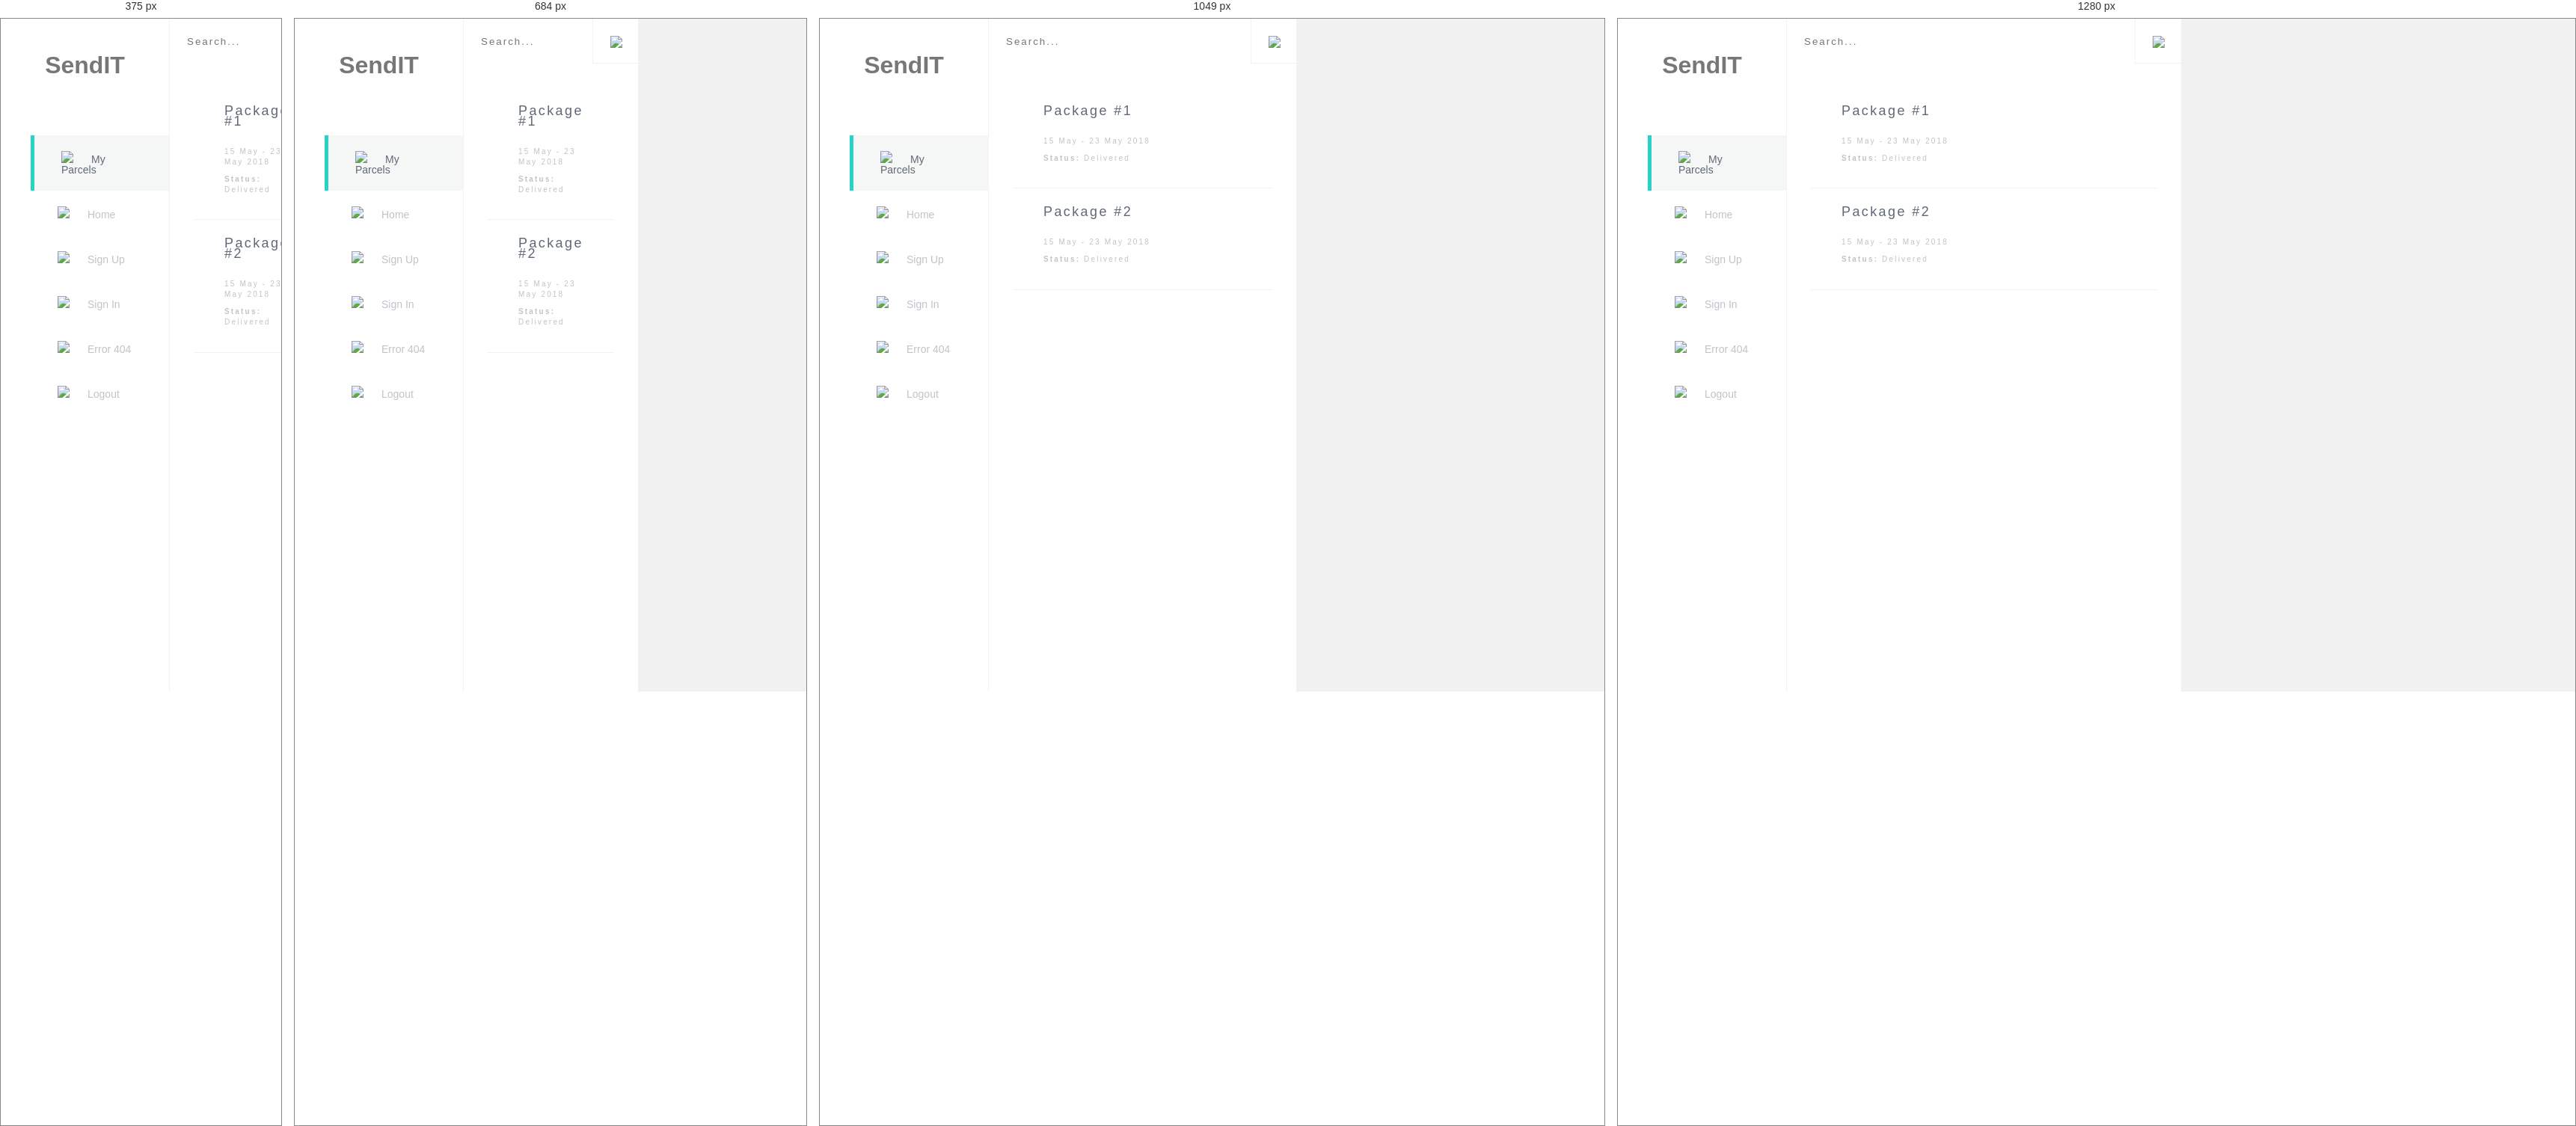
Rendered at 375 px, 684 px, 1049 px and 1280 px, left to right.

<!-- file: dashboard.html -->
<!DOCTYPE html>
<html lang="en">
    <head>
        <meta charset="UTF-8">
        <title>Dashboard</title>
        <meta name="viewport" content="width=device-width, initial-scale=1">
        <link rel="stylesheet" href="./assets/css/app.css">
        <link rel="stylesheet" href="https://fonts.googleapis.com/css?family=Open+Sans:300,400,600,700,800">
    </head>
    <body>
        <div class="dashboard">
            <div class="dashboard-sidebar">
                <div class="dashboard-sidebar__brand">SendIT</div>
                <div class="dashboard-nav">
                    <ul>
                        <li class="dashboard-nav__item dashboard-nav__item--selected">
                            <a href="my_trip"><img src="https://s3-us-west-2.amazonaws.com/s.cdpn.io/169963/planner_dashboard_my_trip.svg"/>My Parcels</a>
                        </li>
                        <li class="dashboard-nav__item">
                            <a href="../index.html"><img src="https://s3-us-west-2.amazonaws.com/s.cdpn.io/169963/planner_dashboard_home.svg"/>Home</a>
                        </li>
                        <li class="dashboard-nav__item">
                            <a href="signup.html"><img src="https://s3-us-west-2.amazonaws.com/s.cdpn.io/169963/planner_dashboard_notifications.svg"/>Sign Up</a>
                        </li>
                        <li class="dashboard-nav__item">
                            <a href="signin.html"><img src="https://s3-us-west-2.amazonaws.com/s.cdpn.io/169963/planner_dashboard_notifications.svg"/>Sign In</a>
                        </li>
                        <li class="dashboard-nav__item">
                            <a href="404.html"><img src="https://s3-us-west-2.amazonaws.com/s.cdpn.io/169963/planner_dashboard_notifications.svg"/>Error 404</a>
                        </li>
                        <li class="dashboard-nav__item">
                            <a href="settings"><img src="https://s3-us-west-2.amazonaws.com/s.cdpn.io/169963/planner_dashboard_settings.svg"/>Logout</a>
                        </li>
                    </ul>
                </div>
            </div>
            
            <div class="dashboard-content">
                <div class="dashboard-header">
                    <div class="dashboard-header__search">
                        <input type="search" placeholder="Search..."/>
                    </div>
                    <div class="dashboard-header__new" data-panel-id="new">
                        <img src="https://s3-us-west-2.amazonaws.com/s.cdpn.io/169963/planner_dashboard_new_plan.svg"/>
                    </div>
                </div>
                <div class="dashboard-content__panel" data-panel-id="home">
                    <p>Home</p>
                </div>

                <div class="dashboard-content__panel dashboard-content__panel--active" data-panel-id="my_trip">
                    <div class="dashboard-list">
                        <div class="dashboard-list__item" data-item-id="two">
                            <h2>Package #1</h2>
                            <span>15 May - 23 May 2018</span>
                            <span><b>Status:</b> Delivered</span>
                        </div>
                        <div class="dashboard-list__item" data-item-id="one">
                            <h2>Package #2</h2>
                            <span>15 May - 23 May 2018</span>
                            <span><b>Status:</b> Delivered</span>
                        </div>
                    </div>
                </div>


                
                <div class="dashboard-content__panel" data-panel-id="discover_places">
                    <p>Discover Places</p>
                </div>
                <div class="dashboard-content__panel" data-panel-id="notifications">
                    <p>Notifications</p>
                </div>
                <div class="dashboard-content__panel" data-panel-id="settings">
                    <p>Settings</p>
                </div>
            </div>
            
            <div class="dashboard-preview">
                <div class="dashboard-preview__panel" data-panel-id="one">
                    <div class="dashboard-preview__header">
                        <h2>Package #1</h2>
                    </div>
                    <div class="dashboard-preview__content">
                        <section>
                            <form action="" class="">
                                <div class="form-control">
                                    <input type="text" name="weight" class="preview__input" placeholder="Weight (Kg)" disabled>
                                </div>
                                <div class="form-control">
                                    <input type="text" name="destination" class="preview__input" placeholder="Destination" disabled>
                                </div>
                                <div class="form-control">
                                    <input type="text" name="destination" class="preview__input" placeholder="Destination" disabled>
                                </div>
                                <div class="form-control">
                                    <input type="text" name="destination" class="preview__input" value="Lagos">
                                </div>
                                <button >Edit</button>
                            </form>
                        </section>
                    
                        <section>
                            <h2>Status <span>(Delivered)</span></h2>
                        </section>
                    </div>
                </div>

                <div class="dashboard-preview">
                <div class="dashboard-preview__panel" data-panel-id="new">
                    <div class="dashboard-preview__header">
                        <h2>Package #1</h2>
                    </div>
                    <div class="dashboard-preview__content">
                        <section>
                            <form action="" class="">
                                <div class="form-control">
                                    <input type="text" name="weight" class="preview__input" placeholder="Weight (Kg)" disabled>
                                </div>
                                <div class="form-control">
                                    <input type="text" name="destination" class="preview__input" placeholder="Destination" disabled>
                                </div>
                                <div class="form-control">
                                    <input type="text" name="destination" class="preview__input" placeholder="Destination" disabled>
                                </div>
                                <div class="form-control">
                                    <input type="text" name="destination" class="preview__input" value="Lagos">
                                </div>
                                <button >Edit</button>
                            </form>
                        </section>
                    
                        <section>
                            <h2>Status <span>(Delivered)</span></h2>
                        </section>
                    </div>
                </div>
                
                <div class="dashboard-preview__panel" data-panel-id="two">
                    <div class="dashboard-preview__header">
                        <h2>Package #1</h2>
                    </div>
                    <div class="dashboard-preview__content">
                        <section>
                            <form action="" class="" method="POST">
                                <div class="form-control">
                                    <input type="text" name="weight" class="preview__input" placeholder="Weight (Kg)" disabled>
                                </div>
                                <div class="form-control">
                                    <input type="text" name="destination" class="preview__input" placeholder="Destination" disabled>
                                </div>
                                <div class="form-control">
                                    <input type="text" name="destination" class="preview__input" placeholder="Destination" disabled>
                                </div>
                                <div class="form-control">
                                    <input type="text" name="destination" class="preview__input" value="Lagos">
                                </div>
                                <button >Edit</button>
                            </form>
                        <section>
                            <h2>Status <span>(In transit)</span></h2>
                        </section>
                    </div>
                </div>
            </div>
        </div>

        <script src="assets/js/jquery.js"></script>
        <script src="assets/js/app.js"></script>
    </body>
</html>

/* @media block from assets/css/components/home.css */
@media (min-width: 600px) {
    .homepage-intro {
        padding: 0 40px 40px 40px;
    }
}

/* @media block from assets/css/components/home.css */
@media (min-width: 600px) {
    .homepage-why {
        padding: 0 40px;
    }
}

/* @media block from assets/css/components/home.css */
@media (min-width: 600px) {
    .homepage-intro__text {
        position: absolute;
    }
}

/* @media block from assets/css/components/home.css */
@media (min-width: 400px) and (max-width: 1199px) {
    .homepage-intro__text-title {
        font-size: calc(30px + (60 - 30) * (100vw - 400px) / (1200 - 400));
    }
}

/* @media block from assets/css/components/home.css */
@media (min-width: 1200px) {
    .homepage-intro__text-title {
        font-size: 60px;
    }
}

/* @media block from assets/css/components/home.css */
@media (min-width: 400px) {
    .homepage-intro__text-title {
        padding: 150px 0 0 0;
        width: 80%;
        margin: 0 auto;
    }
}

/* @media block from assets/css/components/home.css */
@media (min-width: 600px) {
    .homepage-intro__text-title {
        text-align: left;
        padding: 100px 0 0 0;
        margin: 0;
    }
}

/* @media block from assets/css/components/home.css */
@media (min-width: 768px) {
    .homepage-intro__text-title {
        width: 60%;
    }
}

/* @media block from assets/css/components/home.css */
@media (min-width: 600px) {
    .homepage-intro__text-desc {
        width: 50%;
        text-align: left;
    }
}

/* @media block from assets/css/components/home.css */
@media (min-width: 600px) {
    .homepage-intro__ani {
        position: relative;
        margin: 0 0 0 auto;
        max-width: 1000px;
        width: 80%;
        padding: 120px 0 0 0;
    }
}

/* @media block from assets/css/components/home.css */
@media (min-width: 768px) {
    .homepage-intro__ani {
        padding: 0;
    }
}

/* @media block from assets/css/components/home.css */
@media (min-width: 600px) {
    .homepage-why__mobile {
        display: none;
    }
}

/* @media block from assets/css/components/home.css */
@media (min-width: 600px) {
    .homepage-why__text {
        max-width: 320px;
        margin: 0 0 0 auto;
    }
}

/* @media block from assets/css/components/home.css */
@media (min-width: 768px) {
    .homepage-why__text {
        width: 40%;
        max-width: 450px;
    }
  }

/* @media block from assets/css/components/home.css */
@media (min-width: 400px) and (max-width: 1199px) {
    .homepage-why__text-title {
      font-size: calc(25px + (45 - 25) * (100vw - 400px) / (1200 - 400));
    }
  }

/* @media block from assets/css/components/home.css */
@media (min-width: 1200px) {
    .homepage-why__text-title {
      font-size: 45px;
    }
  }

/* @media block from assets/css/components/home.css */
@media (min-width: 500px) {
    .homepage-why__text-title {
      padding: 30px 0;
    }
  }

/* @media block from assets/css/components/home.css */
@media (min-width: 600px) {
    .homepage-why__text-label {
      padding: 60px 0 0 0;
    }
  }

/* @media block from assets/css/components/home.css */
@media (min-width: 600px) {
    .homepage-why__ani {
      display: block;
      width: 100%;
    }
  }

/* @media block from assets/css/components/home.css */
@media (min-width: 768px) {
    .homepage-why__ani {
      position: absolute;
      top: 0;
      width: 50%;
      margin: 60px 0 0 0;
    }
  }

/* @media block from assets/css/components/home.css */
@media (min-width: 900px) {
    .homepage-why__ani {
      margin: 0;
    }
  }

/* @media block from assets/css/components/home.css */
@media (min-width: 600px) {
    .home-intro__form input[type=submit] {
      margin: 0;
    }
  }

/* @media block from assets/css/components/home.css */
@media (min-width: 600px) {
    .home-intro__form {
      width: 60%;
    }
  }

/* @media block from assets/css/components/home.css */
@media (min-width: 768px) {
    .home-intro__form {
      width: 40%;
    }
  }

/* @media block from assets/css/components/home.css */
@media (min-width: 600px) {
    .homepage-intro__mobile {
        display: none;
    }
}